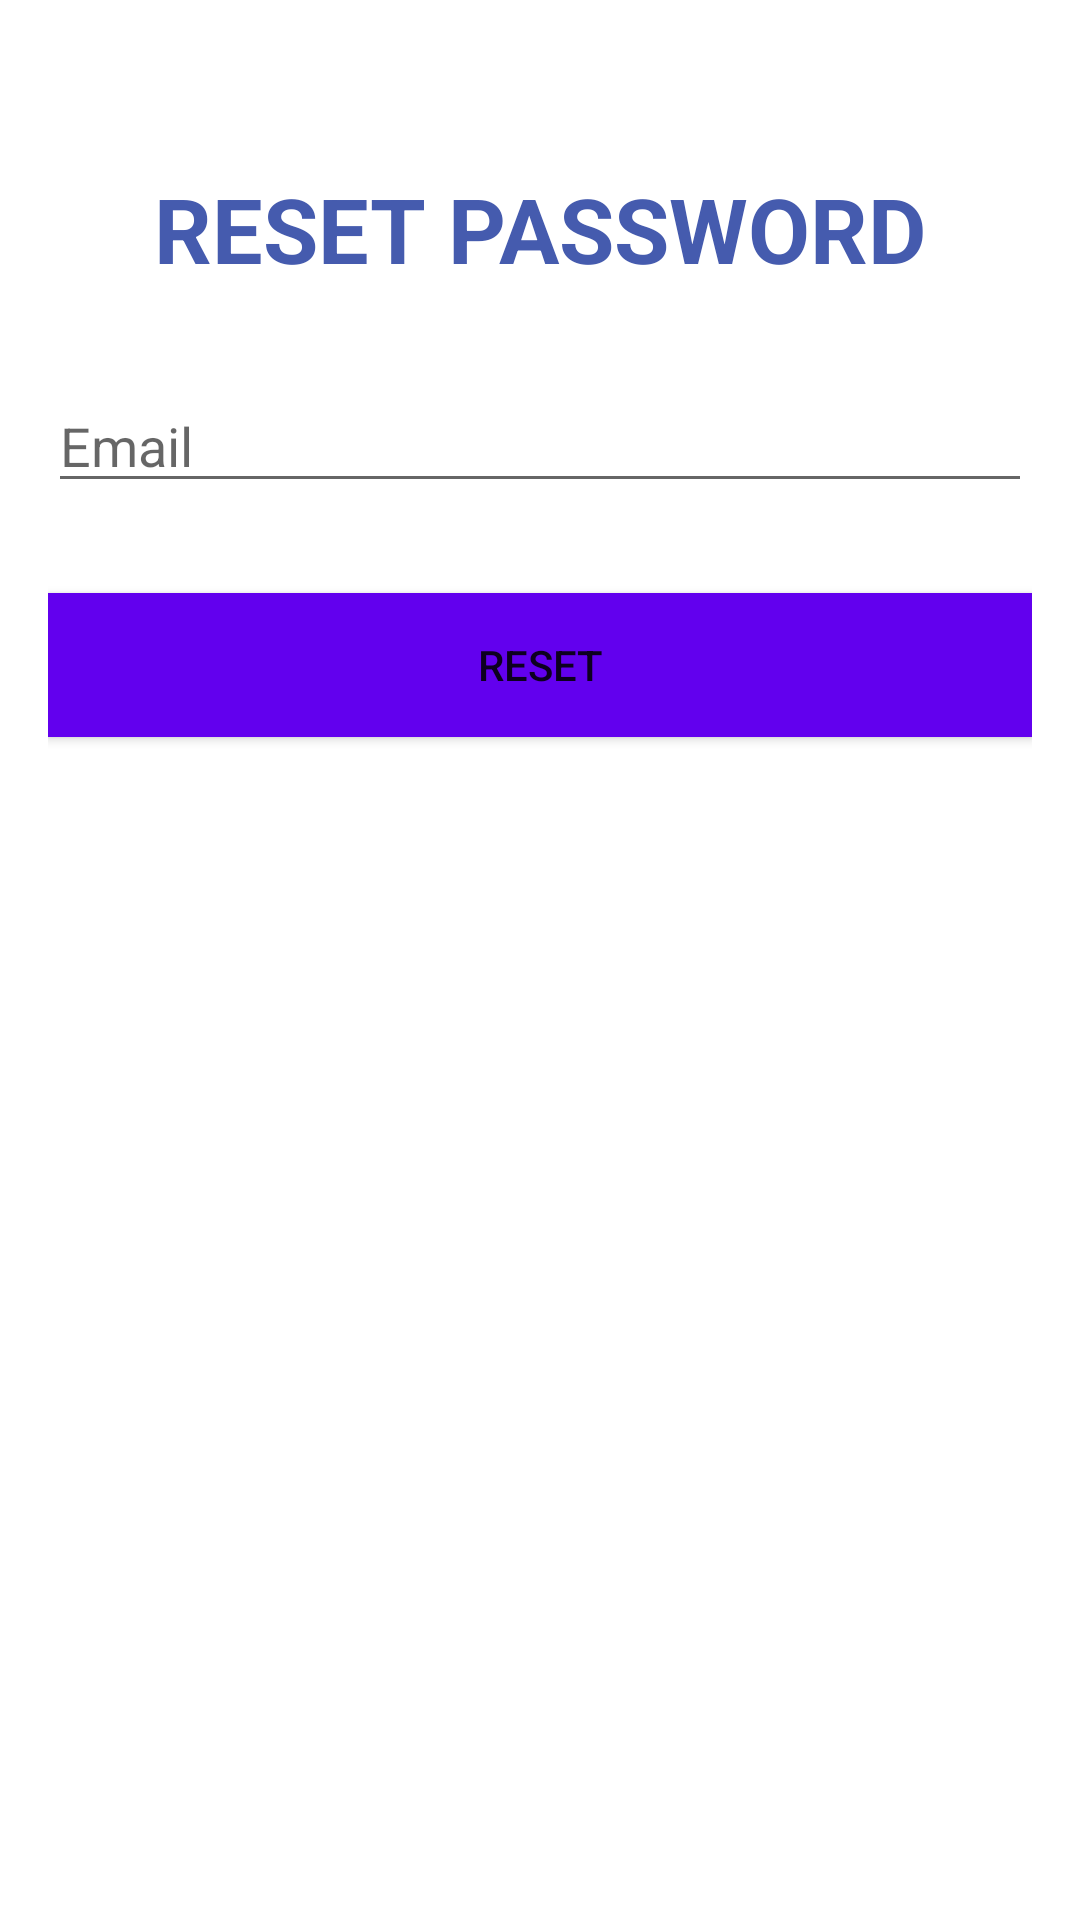

This screen was rendered from an Android layout file. Write that file and the resources it references.
<!-- AndroidManifest.xml: application theme Theme.21411011_tugas_logincontent -->
<!-- res/layout/activity_reset_password.xml -->
<?xml version="1.0" encoding="utf-8"?>
<RelativeLayout xmlns:android="http://schemas.android.com/apk/res/android"
    xmlns:app="http://schemas.android.com/apk/res-auto"
    xmlns:tools="http://schemas.android.com/tools"
    android:layout_width="match_parent"
    android:layout_height="match_parent"
    android:orientation="vertical"
    android:padding="16dp"
    tools:context=".ResetPasswordActivity">

    <TextView
        android:id="@+id/textView"
        android:layout_width="wrap_content"
        android:layout_height="wrap_content"
        android:layout_alignParentTop="true"
        android:layout_centerHorizontal="true"
        android:layout_marginTop="40dp"
        android:text="RESET PASSWORD"
        android:textColor="#455BAE"
        android:textSize="30dp"
        android:textStyle="bold" />

    <EditText
        android:id="@+id/resetEmail"
        android:layout_width="match_parent"
        android:layout_height="wrap_content"
        android:layout_below="@id/textView"
        android:layout_marginTop="30dp"
        android:ems="10"
        android:hint="Email"/>

    <Button
        android:id="@+id/buttonReset"
        android:layout_width="match_parent"
        android:layout_height="wrap_content"
        android:layout_below="@id/resetEmail"
        android:layout_centerHorizontal="true"
        android:layout_marginTop="30dp"
        android:background="#FF6200EE"
        android:text="RESET" />

</RelativeLayout>
<!-- resources referenced by this layout -->
<resources>
  <style name="Theme.21411011_tugas_logincontent" parent="Theme.MaterialComponents.DayNight.DarkActionBar">
          
          <item name="colorPrimary">@color/purple_500</item>
          <item name="colorPrimaryVariant">@color/purple_700</item>
          <item name="colorOnPrimary">@color/white</item>
          
          <item name="colorSecondary">@color/teal_200</item>
          <item name="colorSecondaryVariant">@color/teal_700</item>
          <item name="colorOnSecondary">@color/black</item>
          
          <item name="android:statusBarColor" tools:targetApi="21">?attr/colorPrimaryVariant</item>
          
      </style>
  <!-- not gathered from this repository: default colours our renderer supplied (Android Studio template values) -->
  <color name="purple_500">#FF6200EE</color>
  <color name="purple_700">#FF3700B3</color>
  <color name="teal_200">#FF03DAC5</color>
  <color name="teal_700">#FF018786</color>
  <color name="black">#FF000000</color>
  <color name="white">#FFFFFFFF</color>
</resources>
